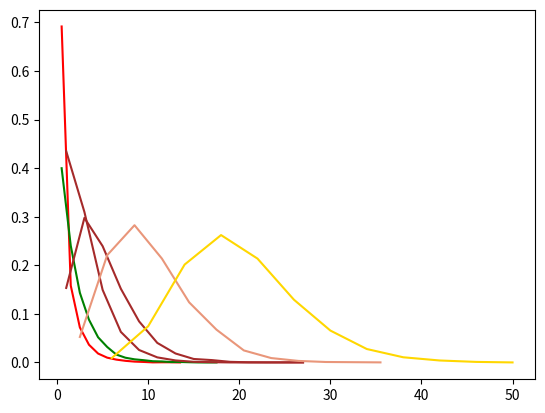

Recreate this plot in Python.
import numpy as np
import random
import matplotlib.mlab as mlab
import matplotlib.pyplot as plt
import math
# from scipy import stats


def demo1():
  mu ,sigma = 0, 1
  sampleNo = 1000
  np.random.seed(0)
  s = np.random.normal(mu, sigma, sampleNo)

  plt.hist(s, bins=100, normed=True)
  plt.show()

def fenbu(data,rwidth=None):
  len_data = len(data)
  min_data = math.floor(min(data))
  max_data = math.ceil(max(data)) 
  if rwidth == None :
    rwidth = (max_data - min_data) / 10
  if rwidth < 1:
    rwidth = 1
  rwidth = math.floor(rwidth)
  x = []
  y = []
  z = []
  for i in range(min_data ,max_data,rwidth):
    x.append((i,i+rwidth,i+rwidth/2))
    y.append(0)
    z.append(0)
  for num in data:
    for index,r in enumerate(x):
      if num >= r[0] and num < r[1]:
        y[index] += 1
  for index,num in enumerate(y):
    z[index] = y[index] / len_data
  return x,y,z
def sample(data,n):
  return [data[random.randint(0,len(data)-1)] for _ in range(n)]
  
def chi_square(data):
  mo = [(1,"red"),(2,"green"),(3,"brown"),(5,"brown"),(10,"darksalmon"),(20,"gold")]
  for n,color in mo:
    g1 = []
    for _ in range(1,10000):
      s = sample(data,n)
      x = sum([ num**2 for num in s ])
      g1.append(x)
    f = fenbu(g1)
    xx = [f0[2] for f0 in f[0]]
    yy = [f2 for f2 in f[2]]
    plt.plot(xx,yy,color)
    # plt.hist(g1,rwidth=0.5, density=True,color=color)
  plt.show()

def t_distribution(data):
  pass

if __name__ == "__main__":
  mu ,sigma = 0, 1
  sampleNo = 100000
  np.random.seed(0)
  s = np.random.normal(mu, sigma, sampleNo)
  chi_square(s)
  # t_distribution(s)